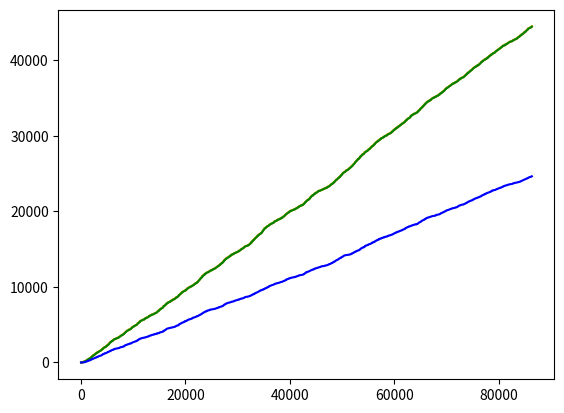

This chart was generated by the following Python code:
import matplotlib.pyplot as plt
import random
import math

turn = 0 # more close to actual sec*cars amount
n = 0
Cars = []

total = 86400

hoff = [0,0,0,0]
 # for plot_y
handoff_0 = [0 for i in range(total)]
handoff_1 = [0 for i in range(total)]
handoff_2 = [0 for i in range(total)]
handoff_3 = [0 for i in range(total)]



# Base location (left down corner = (0,0))
Base = [[ 750, 750],[2250, 750],[2250,2250],[ 750,2250]]


time = 0 # for loop 86400
times = [i for i in range(total)]  # for plot_x

avg_power = [0,0,0,0]

# direction vector
  # left turn + 1 , right turn -1
  # first dir = dir_vec[entry num / 3]
dir_vec = [[0,10],[-10,0],[0,-10],[10,0]]

# entry
Entry = [[750,0],[1500,0],[2250,0],[3000,750],[3000,1500],[3000,2250],[750,3000],[1500,3000],[2250,3000],[   0,750],[   0,1500],[   0,2250]]



class Car_struct:
    def __init__(self):
        self.dir = 0
        self.loc = [0,0]
        self.init_t = 0        
        self.now_B = [0,0,0,0]


def list_add(a,b,k):
    c = []
    for i in range(len(a)):
        c.append(a[i]+b[i])
    return c

def init_now_B(access):
  now_B = [0,0,0,0]
  if access < 2 or access == 11:
    now_B = [0,0,0,0]
  elif access < 5:
    now_B = [1,1,1,1]
  elif access < 8:
    now_B = [2,2,2,2]
  else:
    now_B = [3,3,3,3]
  return now_B


def calculate_power(x,y,Base_x,Base_y):
  if(x == Base_x and y == Base_y):
    P = -50
  else:
    d = ((Base_x - x)**2 + (Base_y - y)**2)**0.5
    if d <= 1:
        P = -60
    P = -60 - 20*math.log10(d)
  return P

# now_dir = Cars[].dir
def change_dir(now_dir):
  forward_dir = [0,0,0,-1,-1,1]
  now_dir += random.choice(forward_dir)
  if now_dir < 0:
    now_dir += 4
  elif now_dir > 3:
    now_dir -= 4
  return now_dir




# pre_loc = Cars[].loc + dir_vec[Cars[].dir]
def change_Base_hoff(loc,Bases_loc,hoff,now_B,cari):
        
  P_big = -130
  big   = 0
  P     = [-130,-130,-130,-130]
  
  for j in range(4):
    P[j] = calculate_power(loc[0],loc[1],Bases_loc[j][0],Bases_loc[j][1])

    if P[j] > P_big:
      big = j
      P_big = P[j] 
      
      

  # change
  # principle_1 ## Pnew > Pold
  if P_big > P[now_B[0]]: # P[big] > now_B[0]
      now_B[0] = big
      hoff[0] += 1
      
    
    # principle_2 ## Pnew > Pold & Pold < T
  if P[now_B[1]] < -110 and P_big > P[now_B[1]]: # T = -110
      now_B[1] = big
      hoff[1] += 1
    
    # principle_3 ## Pnew > Pold + E    "
  if P_big > (P[now_B[2]]+5):  # E = 5      
      now_B[2] = big
      hoff[2] += 1
    
    # principle_4 ## Pold < -120
  if P[now_B[3]] < -125 and P_big > P[now_B[3]]:
      now_B[3] = big
      hoff[3] += 1
 
  avg_power[0] += P[now_B[0]]
  avg_power[1] += P[now_B[1]]
  avg_power[2] += P[now_B[2]]
  avg_power[3] += P[now_B[3]] 


     
  return now_B




def remove(Cars,x,y):
  if x > 3000 or x < 0 or y > 3000 or y < 0:
    del Cars[i]
    return True




# main
for time in range(total):
  if random.randint(1,31) == 1:
      n += 1
      access = random.randint(0,11)   # choose entry
      # new / init car
      car = Car_struct()
      car.loc = Entry[access]
      car.dir = change_dir(math.floor(access/3))
      car.init_t = time # time start at t = 0
      car.now_B = init_now_B(access)
      Cars.append(car)




  # for each sec
  i = 0
  while i < len(Cars):
    
    if (Cars[i].loc[0] % 750 == 0 and Cars[i].loc[1] % 750 == 0 ):
      Cars[i].dir = change_dir(Cars[i].dir)
      
      
      
      x = Cars[i].loc[0]
      y = Cars[i].loc[1]
    # if car is at the corner
      if (x == 0 and y == 0):
          if Cars[i].dir == 2:
              Cars[i].dir = 3
          else: 
              Cars[i].dir = 0
      if (x == 3000 and y == 0):
          if Cars[i].dir == 3:
              Cars[i].dir = 0
          else: 
              Cars[i].dir = 1
      if (x == 0 and y == 3000):
          if Cars[i].dir == 0:
              Cars[i].dir = 3
          else: 
              Cars[i].dir = 2
      if (x == 3000 and y == 3000):
          if Cars[i].dir == 3:
              Cars[i].dir = 2
          else: 
              Cars[i].dir = 1
        
      
    
    turn += 1
    Cars[i].loc = list_add(Cars[i].loc,dir_vec[Cars[i].dir],i)        
    if remove(Cars,Cars[i].loc[0],Cars[i].loc[1]):
      i += 1
    if(i < len(Cars)):
      Cars[i].now_B = change_Base_hoff(Cars[i].loc,Base,hoff,Cars[i].now_B,i)
    

    i+= 1






  handoff_0[time] = hoff[0]*12
  handoff_1[time] = hoff[1]*12
  handoff_2[time] = hoff[2]*12
  handoff_3[time] = hoff[3]*12

plt.figure()
plt.plot(times,handoff_0,label="$Best$",color="red")
plt.plot(times,handoff_1,label="$Threshold$",color="yellow")
plt.plot(times,handoff_2,label="$E..$",color="green")
plt.plot(times,handoff_3,label="$Mine$",color="blue")
plt.show()


print(avg_power[0]/(total*n))
print(avg_power[1]/(total*n))
print(avg_power[2]/(total*n))
print(avg_power[3]/(total*n))

print(avg_power[0]/turn)
print(avg_power[1]/turn)
print(avg_power[2]/turn)
print(avg_power[3]/turn)

